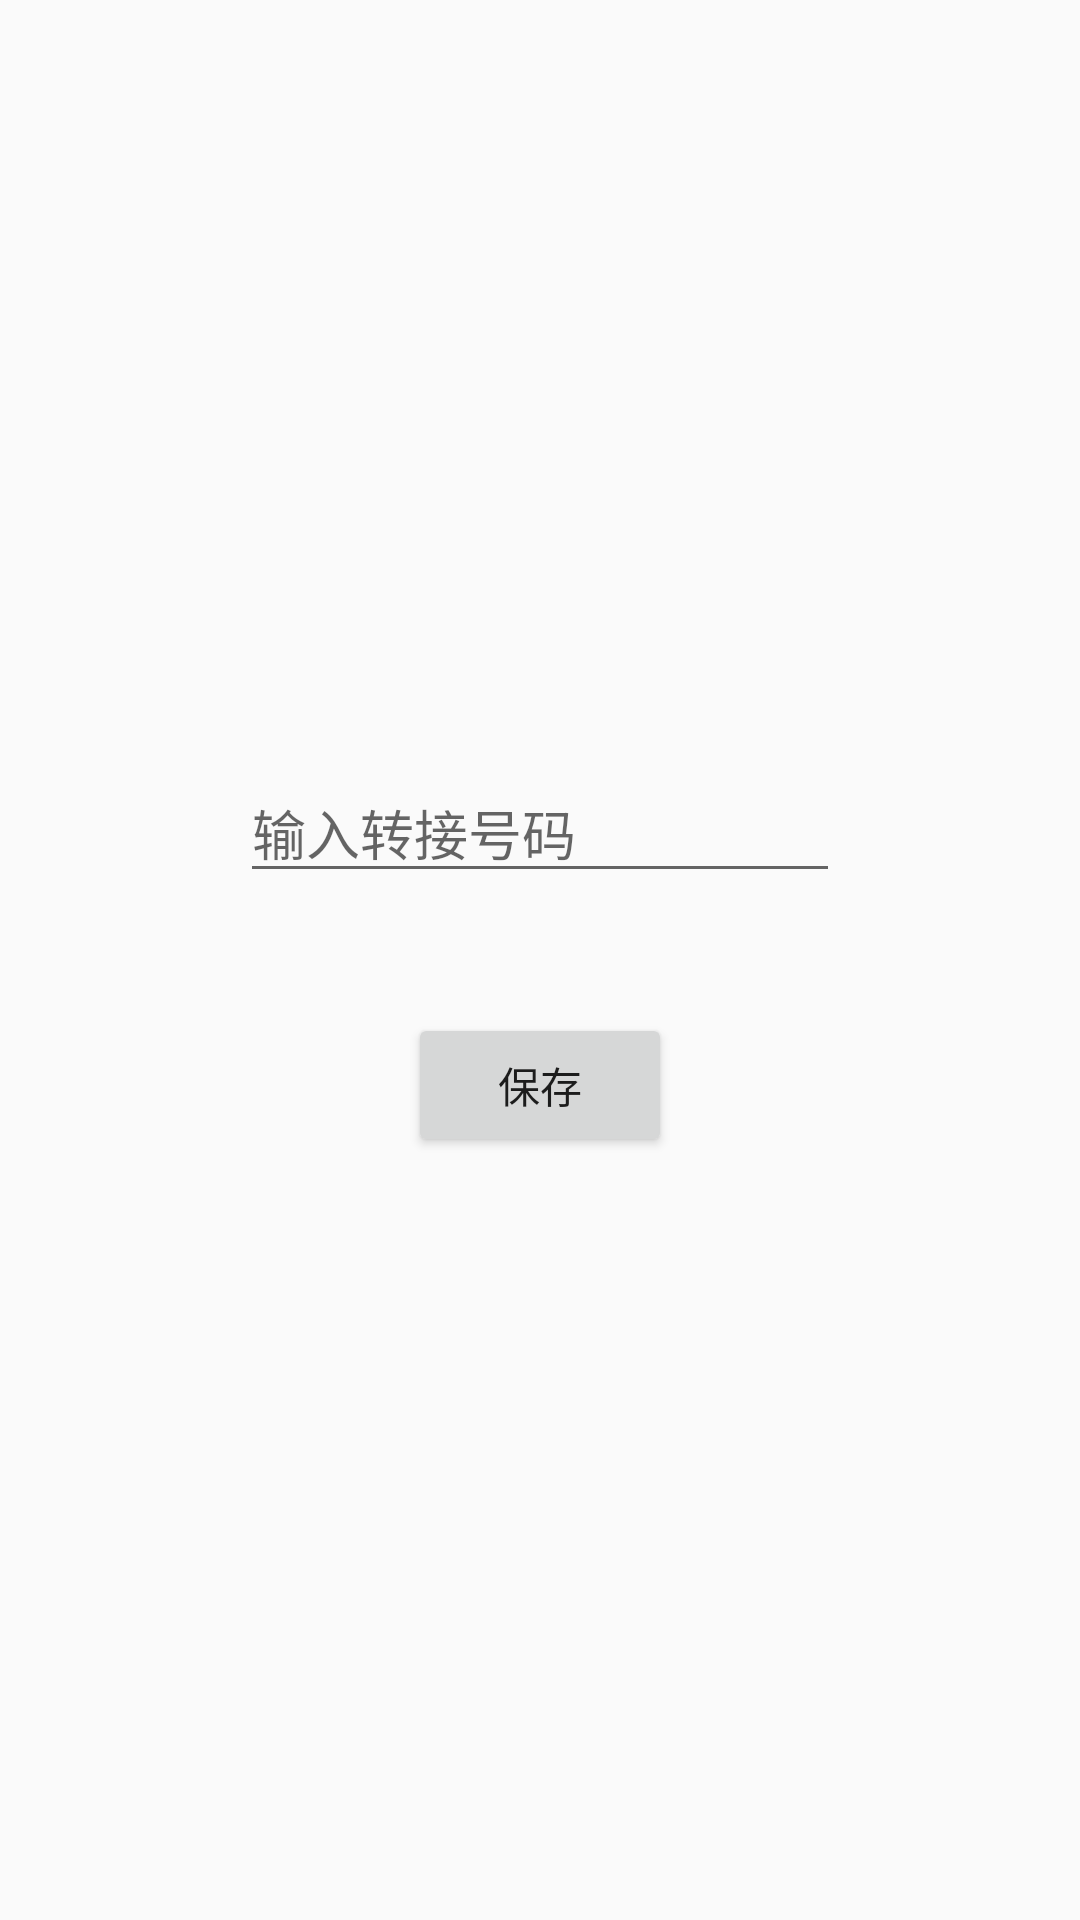

The Android layout XML behind this screen, and the referenced resources:
<!-- AndroidManifest.xml: application theme Theme.KernelSU -->
<!-- res/layout/activity_set_phone.xml -->
<?xml version="1.0" encoding="utf-8"?>
<LinearLayout xmlns:android="http://schemas.android.com/apk/res/android"
    android:layout_width="match_parent"
    android:orientation="vertical"
    android:gravity="center"
    android:layout_height="match_parent">
    <EditText
        android:id="@+id/phone"
        android:layout_width="200dp"
        android:singleLine="true"
        android:layout_height="wrap_content"
        android:hint="输入转接号码"/>

    <Button
        android:id="@+id/save"
        android:layout_width="wrap_content"
        android:layout_marginTop="40dp"
        android:layout_height="wrap_content"
        android:text="保存"/>
</LinearLayout>
<!-- resources referenced by this layout -->
<resources>
  <style name="Theme.KernelSU" parent="Theme.AppCompat.Light.NoActionBar" />
</resources>
